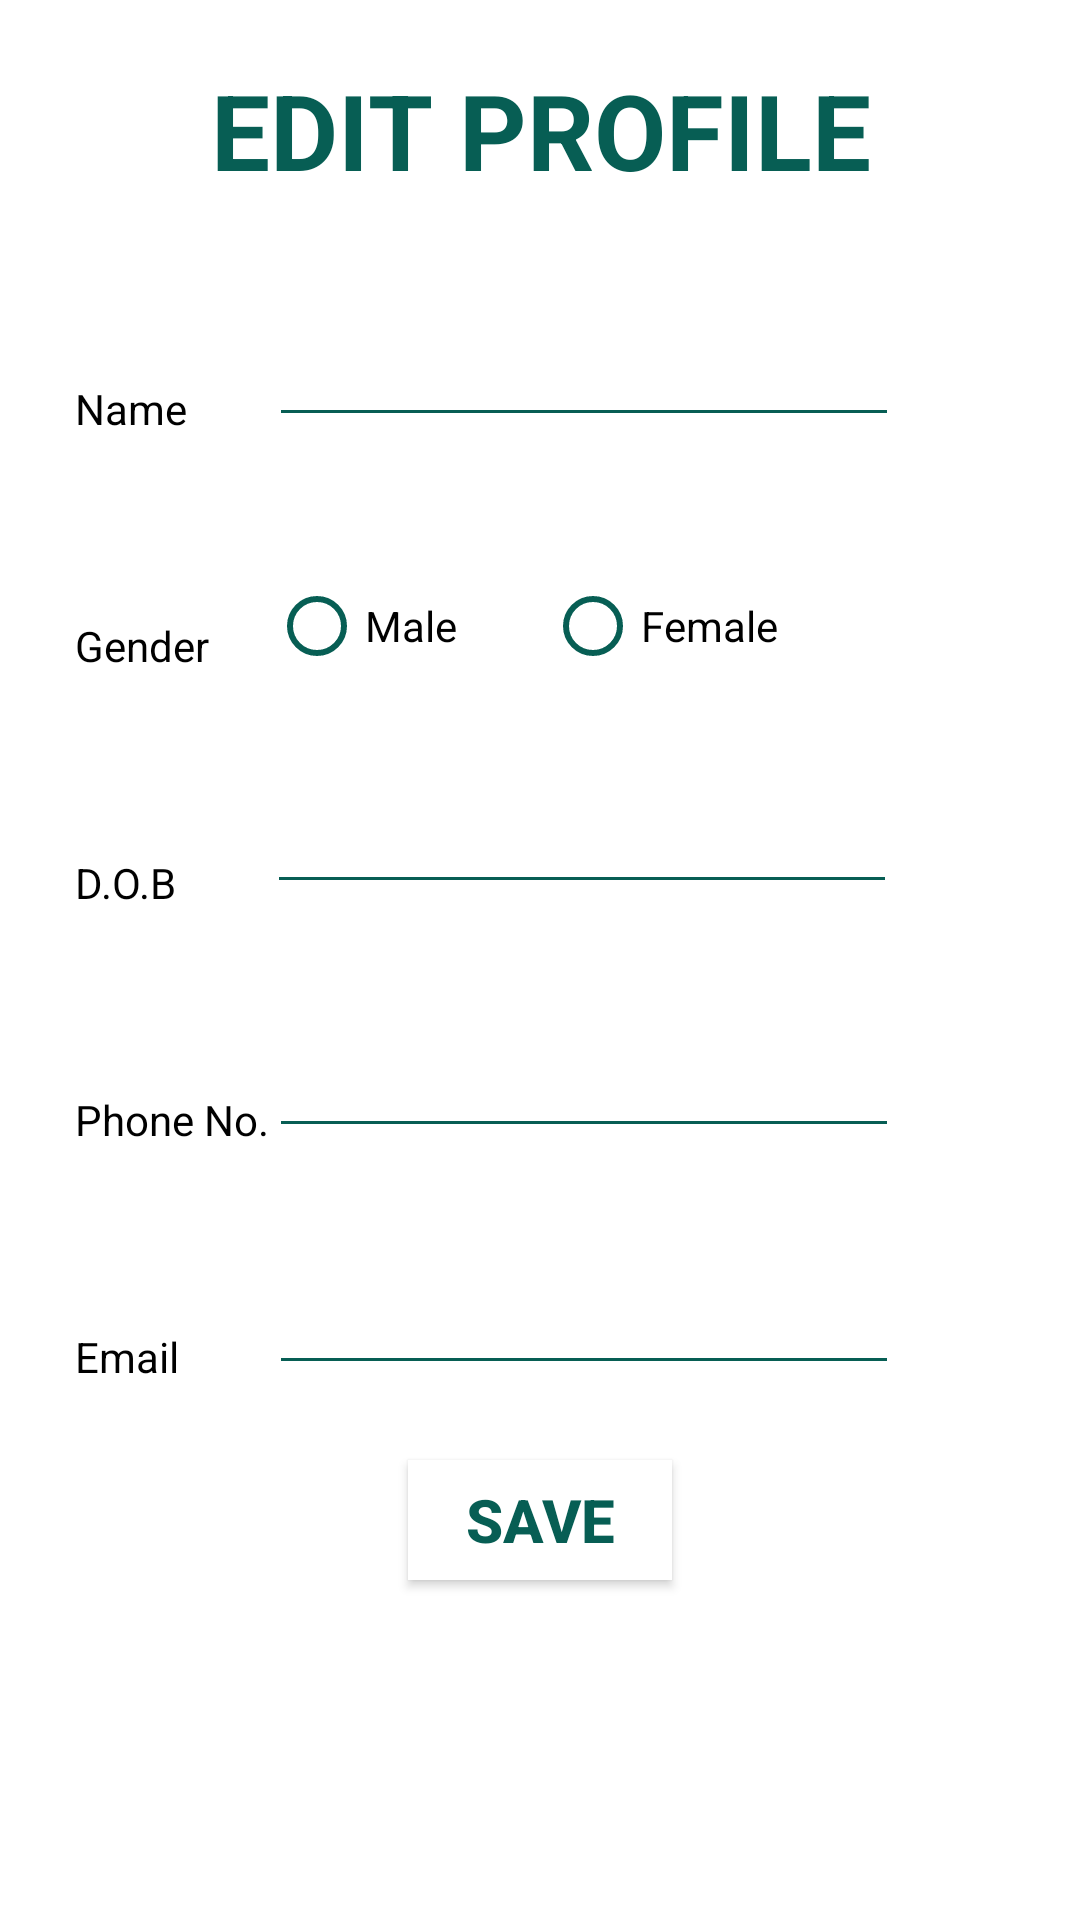

Layout XML and referenced resources for this Android screen:
<!-- AndroidManifest.xml: application theme AppTheme -->
<!-- res/layout/activity_edit_profile.xml -->
<?xml version="1.0" encoding="utf-8"?>
<RelativeLayout xmlns:android="http://schemas.android.com/apk/res/android"
    xmlns:app="http://schemas.android.com/apk/res-auto"
    xmlns:tools="http://schemas.android.com/tools"
    android:layout_width="match_parent"
    android:layout_height="match_parent"
    android:background="@android:color/white"
    tools:context="com.example.example.stegano.edit_profile">
    <TextView
        android:id="@+id/tv_edit_profile"
        android:layout_width="250dp"
        android:layout_height="wrap_content"
        android:layout_centerHorizontal="true"
        android:layout_marginTop="20dp"
        android:text="EDIT PROFILE"
        android:textAllCaps="true"
        android:textSize="35sp"
        android:textStyle="bold"
        android:textColor="#075e54"
        android:gravity="center"/>

    <TextView
        android:id="@+id/tv_name"
        android:layout_width="wrap_content"
        android:layout_height="wrap_content"
        android:layout_below="@+id/tv_edit_profile"
        android:layout_marginLeft="25dp"
        android:layout_marginTop="60dp"
        android:text="Name"
        android:textColor="@android:color/black"/>

    <TextView
        android:id="@+id/tv_gender"
        android:layout_width="wrap_content"
        android:layout_height="wrap_content"
        android:layout_below="@+id/tv_name"
        android:layout_marginLeft="25dp"
        android:layout_marginTop="60dp"
        android:text="Gender"
        android:textColor="@android:color/black"/>

    <TextView
        android:id="@+id/tv_dob"
        android:layout_width="wrap_content"
        android:layout_height="wrap_content"
        android:layout_below="@+id/tv_gender"
        android:layout_marginLeft="25dp"
        android:layout_marginTop="60dp"
        android:text="D.O.B"
        android:textColor="@android:color/black"/>

    <TextView
        android:id="@+id/tv_phone"
        android:layout_width="wrap_content"
        android:layout_height="wrap_content"
        android:layout_below="@+id/tv_dob"
        android:layout_marginLeft="25dp"
        android:layout_marginTop="60dp"
        android:text="Phone No."
        android:textColor="@android:color/black"/>

    <TextView
        android:id="@+id/tv_email"
        android:layout_width="wrap_content"
        android:layout_height="wrap_content"
        android:layout_below="@+id/tv_phone"
        android:layout_marginLeft="25dp"
        android:layout_marginTop="60dp"
        android:text="Email"
        android:textColor="@android:color/black"/>

    <EditText
        android:id="@+id/et_name"
        android:layout_width="wrap_content"
        android:layout_height="wrap_content"
        android:layout_alignBottom="@+id/tv_name"
        android:layout_toEndOf="@+id/tv_phone"
        android:layout_toRightOf="@+id/tv_phone"
        android:ems="10"
        android:inputType="textPersonName"/>

    <RadioGroup
        android:layout_width="wrap_content"
        android:layout_height="wrap_content"
        android:layout_above="@+id/tv_dob"
        android:layout_alignLeft="@+id/et_name"
        android:layout_alignStart="@+id/et_name"
        android:orientation="horizontal"
        android:id="@+id/rg_gender">

        <RadioButton
            android:id="@+id/rd_male"
            android:layout_width="72dp"
            android:layout_height="wrap_content"
            android:text="Male"
            android:textColor="@android:color/black" />

        <RadioButton
            android:id="@+id/rd_female"
            android:layout_width="90dp"
            android:layout_height="wrap_content"
            android:layout_marginLeft="20dp"
            android:text="Female"
            android:textColor="@android:color/black" />
    </RadioGroup>

    <EditText
        android:id="@+id/et_dob"
        android:layout_width="wrap_content"
        android:layout_height="wrap_content"
        android:layout_marginTop="260dp"
        android:layout_marginLeft="89dp"
        android:ems="10"
        android:inputType="date" />

    <EditText
        android:id="@+id/et_phone"
        android:layout_width="wrap_content"
        android:layout_height="wrap_content"
        android:layout_alignBottom="@+id/tv_phone"
        android:layout_toEndOf="@+id/tv_phone"
        android:layout_toRightOf="@+id/tv_phone"
        android:ems="10"
        android:inputType="phone" />

    <EditText
        android:id="@+id/et_email"
        android:layout_width="wrap_content"
        android:layout_height="wrap_content"
        android:layout_alignBottom="@+id/tv_email"
        android:layout_toEndOf="@+id/tv_phone"
        android:layout_toRightOf="@+id/tv_phone"
        android:ems="10"
        android:inputType="textEmailAddress" />

    <Button
        android:id="@+id/bt_save"
        android:layout_width="wrap_content"
        android:layout_height="40dp"
        android:background="@android:color/white"
        android:layout_below="@+id/et_email"
        android:layout_centerHorizontal="true"
        android:layout_marginTop="25dp"
        android:text="SAVE"
        android:textColor="#075e54"
        android:textStyle="bold"
        android:textSize="20dp"/>
</RelativeLayout>
<!-- resources referenced by this layout -->
<resources>
  <style name="AppTheme" parent="Theme.AppCompat.Light.NoActionBar">
          
          <item name="colorPrimary">#3F51B5</item>
          <item name="colorPrimaryDark">#075e54</item>
          <item name="colorAccent">#FF4081</item>
      </style>
</resources>
